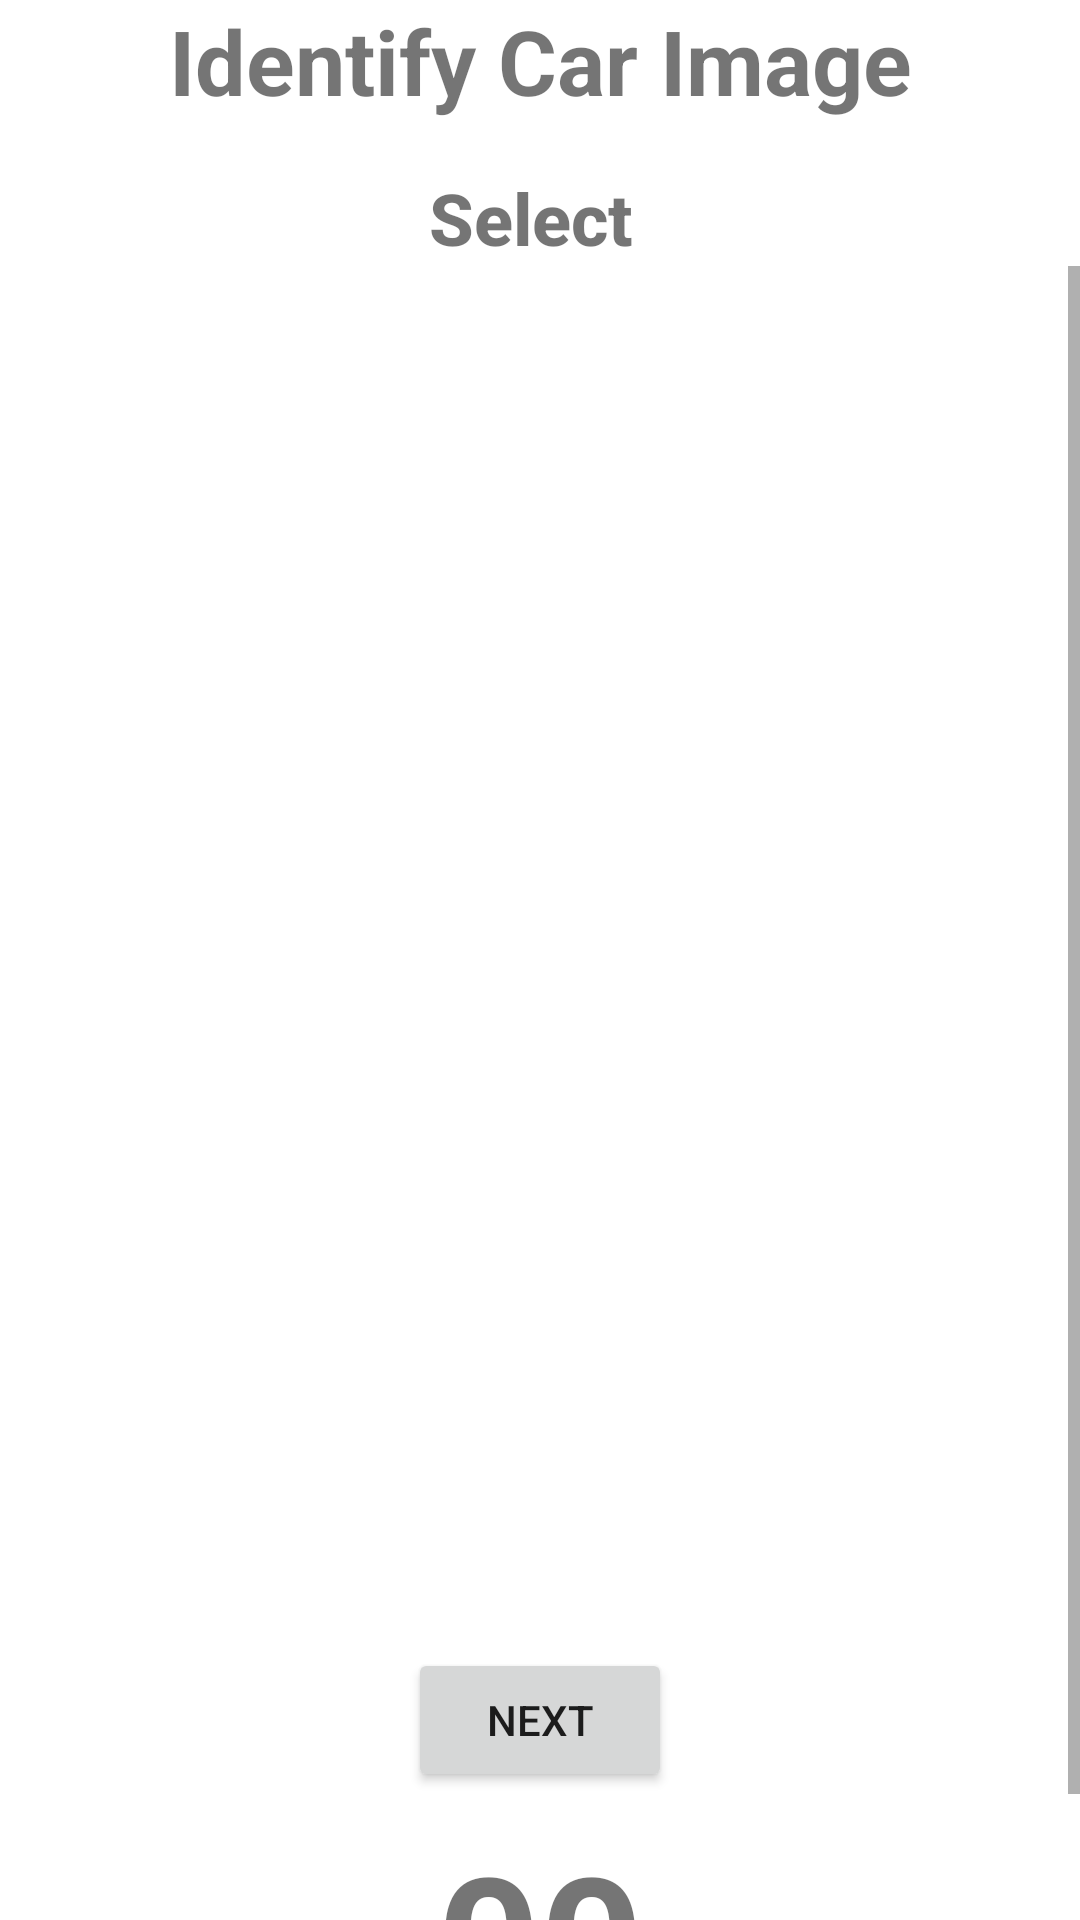

Here is an Android app screen rendered from its layout file. Give the layout XML and the strings, colors and styles it references.
<!-- AndroidManifest.xml: application theme Theme.MADCourseWork1 -->
<!-- res/layout/activity_identify_car_img.xml -->
<?xml version="1.0" encoding="utf-8"?>
<androidx.constraintlayout.widget.ConstraintLayout xmlns:android="http://schemas.android.com/apk/res/android"
    xmlns:app="http://schemas.android.com/apk/res-auto"
    xmlns:tools="http://schemas.android.com/tools"
    android:layout_width="match_parent"
    android:layout_height="match_parent"
    tools:context=".IdentifyCarImg">

    <TextView
        android:id="@+id/identify_img_title"
        android:layout_width="wrap_content"
        android:layout_height="wrap_content"
        android:text="@string/main_btn_3"
        android:textColor="@color/blue_700"
        android:textSize="30sp"
        android:textStyle="bold"
        app:layout_constraintEnd_toEndOf="parent"
        app:layout_constraintStart_toStartOf="parent"
        app:layout_constraintTop_toTopOf="parent" />

    <TextView
        android:id="@+id/identify_img_heading1"
        android:layout_width="wrap_content"
        android:layout_height="wrap_content"
        android:layout_marginTop="16dp"
        android:fontFamily="sans-serif-medium"
        android:text="@string/identify_img_heading1"
        android:textSize="24sp"
        android:textStyle="bold"
        app:layout_constraintEnd_toEndOf="parent"
        app:layout_constraintStart_toStartOf="parent"
        app:layout_constraintTop_toBottomOf="@+id/identify_img_title" />

    <ScrollView
        android:layout_width="0dp"
        android:layout_height="0dp"
        app:layout_constraintBottom_toBottomOf="parent"
        app:layout_constraintEnd_toEndOf="parent"
        app:layout_constraintStart_toStartOf="parent"
        app:layout_constraintTop_toBottomOf="@+id/identify_img_heading1" >

        <androidx.constraintlayout.widget.ConstraintLayout
            android:layout_width="match_parent"
            android:layout_height="wrap_content">

            <ImageView
                android:id="@+id/identify_img_1"
                android:layout_width="260dp"
                android:layout_height="120dp"
                android:contentDescription="@string/identify_img_description"
                android:onClick="onSelect"
                android:tag="0"
                app:layout_constraintEnd_toEndOf="parent"
                app:layout_constraintStart_toStartOf="parent"
                app:layout_constraintTop_toTopOf="parent"
                app:srcCompat="@drawable/background_1" />

            <ImageView
                android:id="@+id/identify_img_2"
                android:layout_width="260dp"
                android:layout_height="120dp"
                android:layout_marginTop="8dp"
                android:contentDescription="@string/identify_img_description"
                android:onClick="onSelect"
                android:tag="1"
                app:layout_constraintEnd_toEndOf="parent"
                app:layout_constraintStart_toStartOf="parent"
                app:layout_constraintTop_toBottomOf="@+id/identify_img_1"
                app:srcCompat="@drawable/background_1" />

            <ImageView
                android:id="@+id/identify_img_3"
                android:layout_width="260dp"
                android:layout_height="120dp"
                android:layout_marginTop="8dp"
                android:contentDescription="@string/identify_img_description"
                android:onClick="onSelect"
                android:tag="2"
                app:layout_constraintEnd_toEndOf="parent"
                app:layout_constraintStart_toStartOf="parent"
                app:layout_constraintTop_toBottomOf="@+id/identify_img_2"
                app:srcCompat="@drawable/background_1" />

            <TextView
                android:id="@+id/identify_img_status"
                android:layout_width="wrap_content"
                android:layout_height="wrap_content"
                android:layout_marginTop="8dp"
                android:textSize="30sp"
                android:textStyle="bold"

                app:layout_constraintEnd_toEndOf="parent"
                app:layout_constraintStart_toStartOf="parent"
                app:layout_constraintTop_toBottomOf="@+id/identify_img_3" />

            <TextView
                android:id="@+id/identify_img_correct_answer"
                android:layout_width="wrap_content"
                android:layout_height="wrap_content"
                android:layout_marginTop="4dp"
                android:textSize="18sp"
                android:visibility="invisible"
                app:layout_constraintEnd_toEndOf="parent"
                app:layout_constraintStart_toStartOf="parent"
                app:layout_constraintTop_toBottomOf="@+id/identify_img_status" />

            <Button
                android:id="@+id/identify_next"
                android:layout_width="wrap_content"
                android:layout_height="wrap_content"
                android:layout_marginTop="8dp"
                android:text="@string/identify_img_next"
                app:layout_constraintEnd_toEndOf="parent"
                app:layout_constraintStart_toStartOf="parent"
                app:layout_constraintTop_toBottomOf="@+id/identify_img_correct_answer"
                android:onClick="onNext"/>

            <TextView
                android:id="@+id/identify_img_timer"
                android:layout_width="wrap_content"
                android:layout_height="wrap_content"
                android:layout_marginTop="8dp"
                android:text="@string/timer"
                android:textSize="60sp"
                android:textStyle="bold"
                app:layout_constraintEnd_toEndOf="parent"
                app:layout_constraintStart_toStartOf="parent"
                app:layout_constraintTop_toBottomOf="@+id/identify_next" />
        </androidx.constraintlayout.widget.ConstraintLayout>
    </ScrollView>

</androidx.constraintlayout.widget.ConstraintLayout>
<!-- resources referenced by this layout -->
<resources>
  <string name="identify_img_description">Car Image</string>
  <string name="identify_img_heading1">"Select "</string>
  <string name="identify_img_next">Next</string>
  <string name="main_btn_3">Identify Car Image</string>
  <string name="timer">00</string>
  <style name="Theme.MADCourseWork1" parent="Theme.MaterialComponents.DayNight.DarkActionBar">
          
          <item name="colorPrimary">@color/heading1</item>
          <item name="colorPrimaryVariant">@color/heading3</item>
          <item name="colorOnPrimary">@color/white</item>
          
          <item name="colorSecondary">@color/teal_200</item>
          <item name="colorSecondaryVariant">@color/background_1</item>
          <item name="colorOnSecondary">@color/black</item>
          
          <item name="android:statusBarColor" tools:targetApi="l">@color/heading2</item>
          
      </style>
  <color name="heading1">#ac3b61</color>
  <color name="heading3">#123c69</color>
  <color name="white">#F1F1F1</color>
  <color name="teal_200">#123c69</color>
  <color name="background_1">#eee2dc</color>
  <color name="black">#1C1C1C</color>
  <color name="heading2">#730033</color>
</resources>
